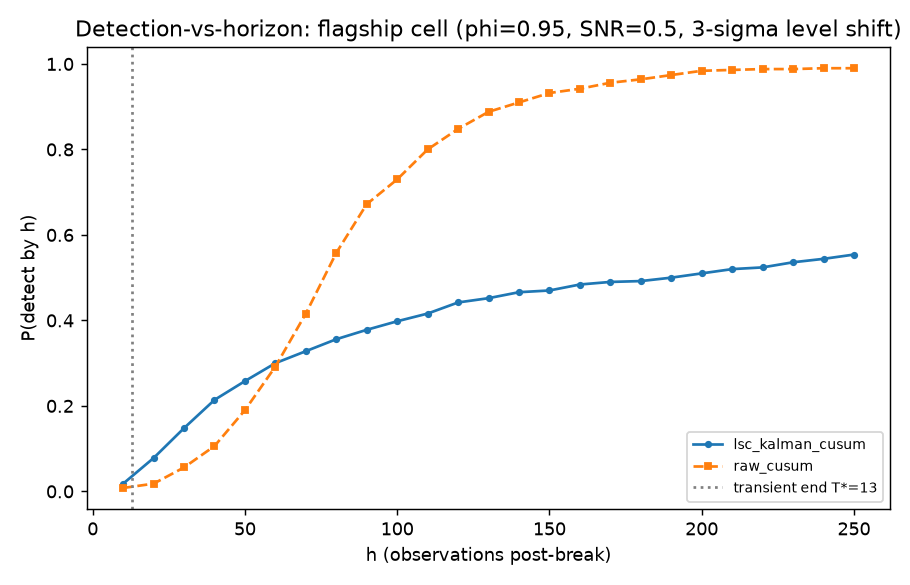

Source data for this figure (header and first rows):
detector, h, p_detect_by_h
lsc_kalman_cusum, 10, 0.018
raw_cusum, 10, 0.008
lsc_kalman_cusum, 20, 0.078
raw_cusum, 20, 0.018
lsc_kalman_cusum, 30, 0.148
raw_cusum, 30, 0.056
lsc_kalman_cusum, 40, 0.214
raw_cusum, 40, 0.106
lsc_kalman_cusum, 50, 0.258
raw_cusum, 50, 0.19
lsc_kalman_cusum, 60, 0.3
raw_cusum, 60, 0.292
lsc_kalman_cusum, 70, 0.328
raw_cusum, 70, 0.416
lsc_kalman_cusum, 80, 0.356
raw_cusum, 80, 0.558
lsc_kalman_cusum, 90, 0.378
raw_cusum, 90, 0.672
lsc_kalman_cusum, 100, 0.398
raw_cusum, 100, 0.73
lsc_kalman_cusum, 110, 0.416
raw_cusum, 110, 0.8
lsc_kalman_cusum, 120, 0.442
raw_cusum, 120, 0.848
lsc_kalman_cusum, 130, 0.452
raw_cusum, 130, 0.888
lsc_kalman_cusum, 140, 0.466
raw_cusum, 140, 0.91
lsc_kalman_cusum, 150, 0.47
raw_cusum, 150, 0.932
lsc_kalman_cusum, 160, 0.484
raw_cusum, 160, 0.942
lsc_kalman_cusum, 170, 0.49
raw_cusum, 170, 0.956
lsc_kalman_cusum, 180, 0.492
raw_cusum, 180, 0.964
lsc_kalman_cusum, 190, 0.5
raw_cusum, 190, 0.974
lsc_kalman_cusum, 200, 0.51
raw_cusum, 200, 0.984
lsc_kalman_cusum, 210, 0.52
raw_cusum, 210, 0.986
lsc_kalman_cusum, 220, 0.524
raw_cusum, 220, 0.988
lsc_kalman_cusum, 230, 0.536
raw_cusum, 230, 0.988
lsc_kalman_cusum, 240, 0.544
raw_cusum, 240, 0.99
lsc_kalman_cusum, 250, 0.554
raw_cusum, 250, 0.99
